Labelled photos from "Green-Coffee-Bean-Defects-Classification", an image-classification folder in youralfa/Green-Coffee-Bean-Defects-Classification. The possible labels are: broken or chipped or cut, dried cherry pod, floater, foreign matter, full black, full sour, fungus damaged, hull or husk, immature or unripe, parchment or pergamino, partial black, partial sour, severe insect damage, shell, slight insect damage, specialty, withered.

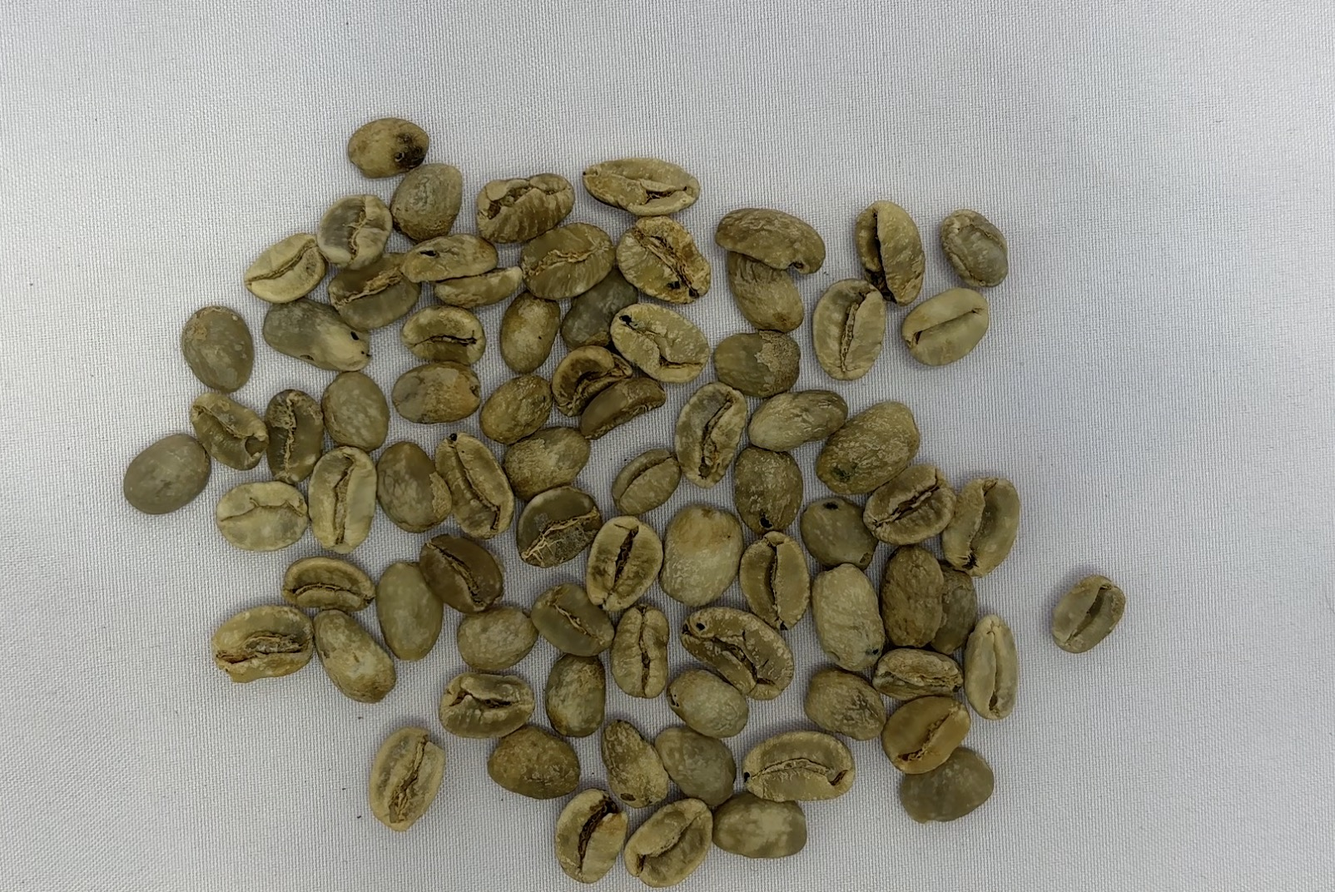
Label: floater

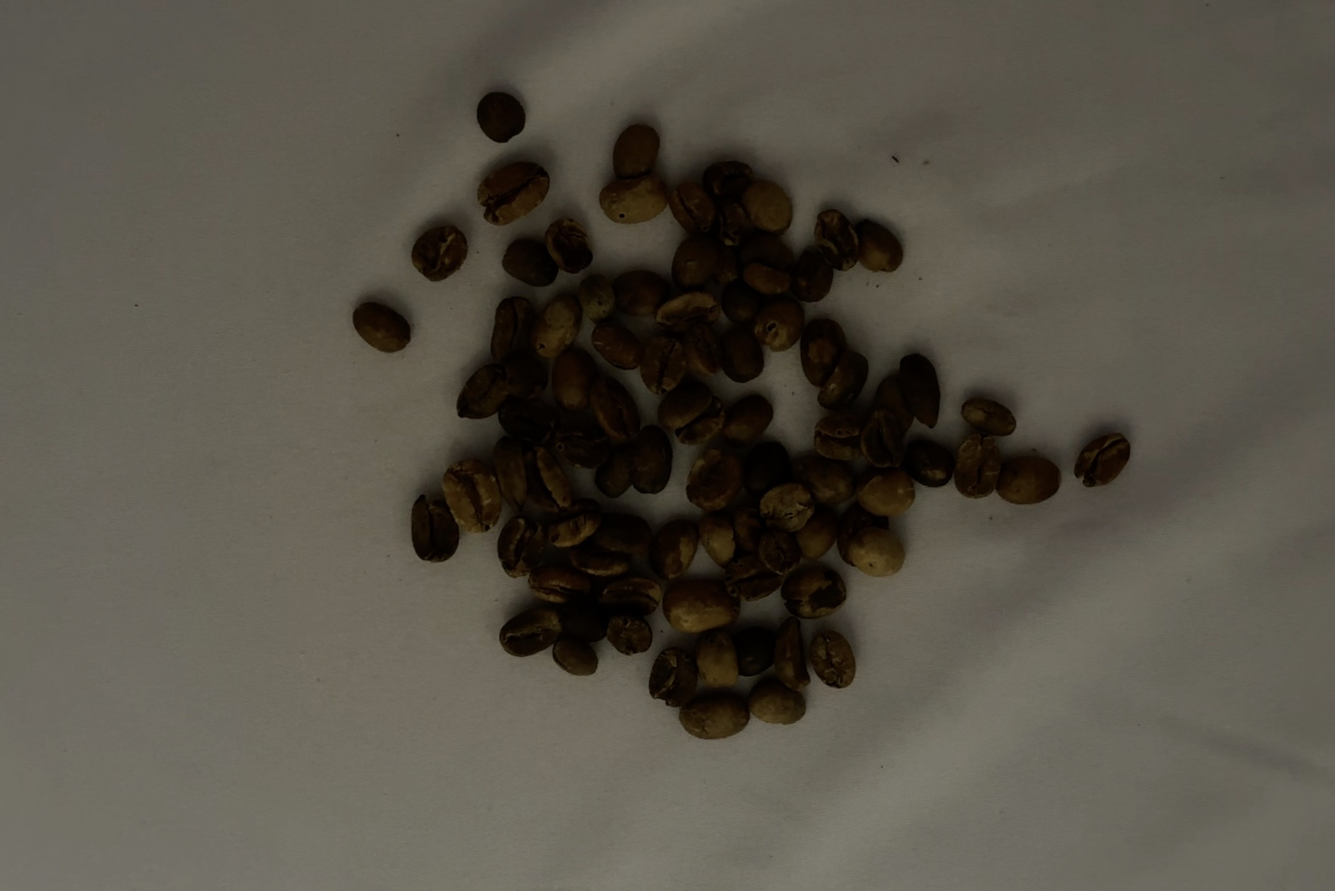
Label: full sour

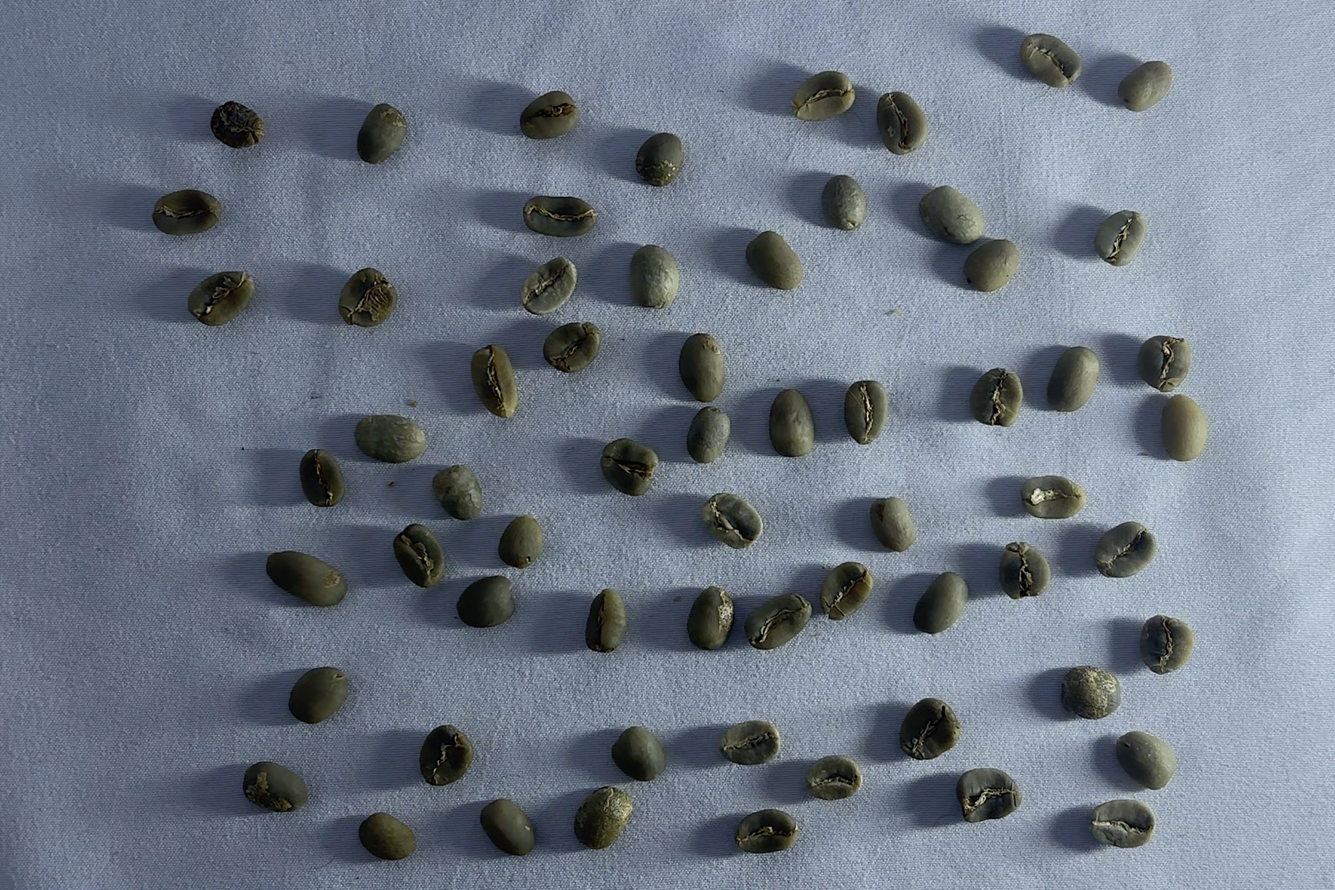
Label: specialty

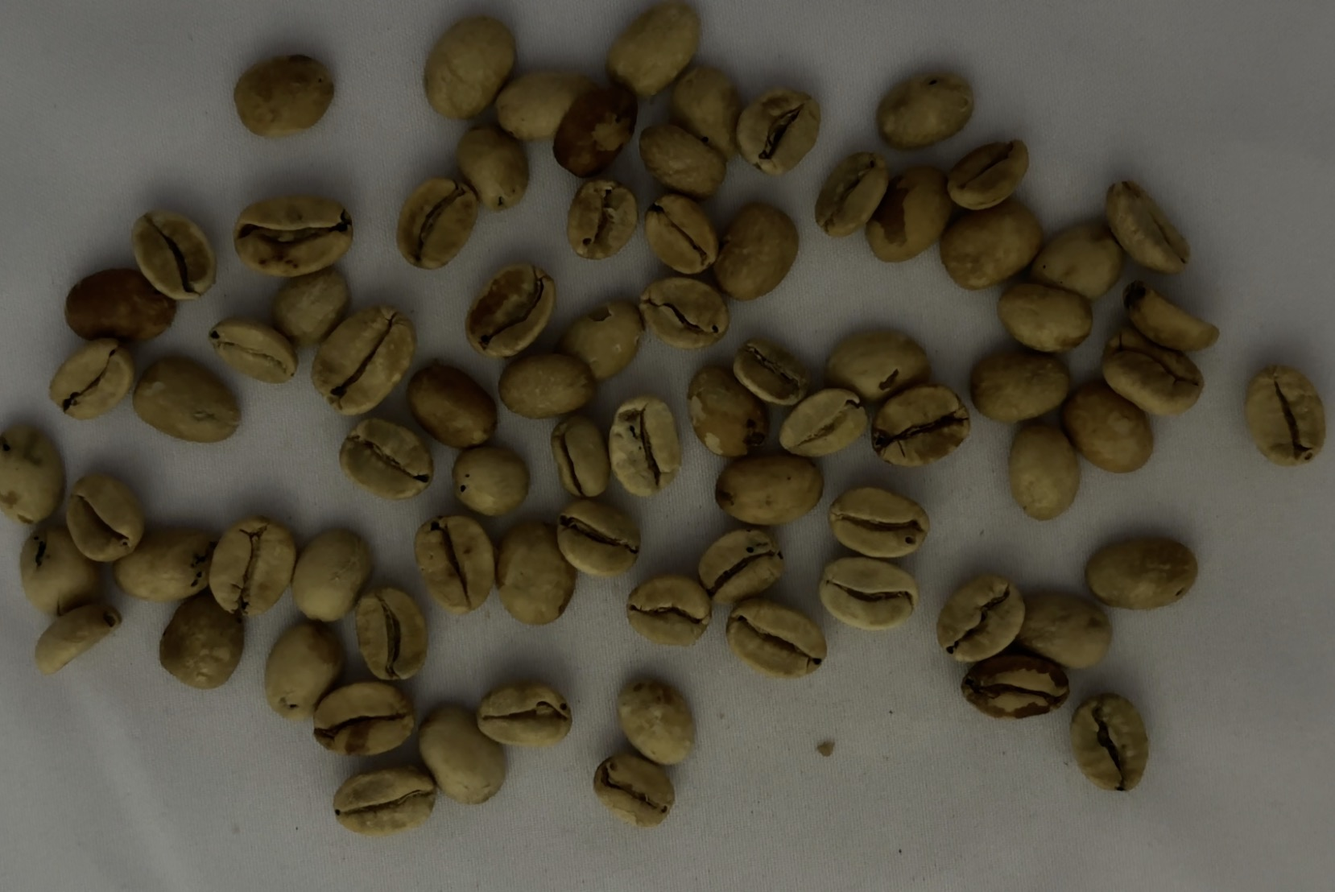
Label: partial sour

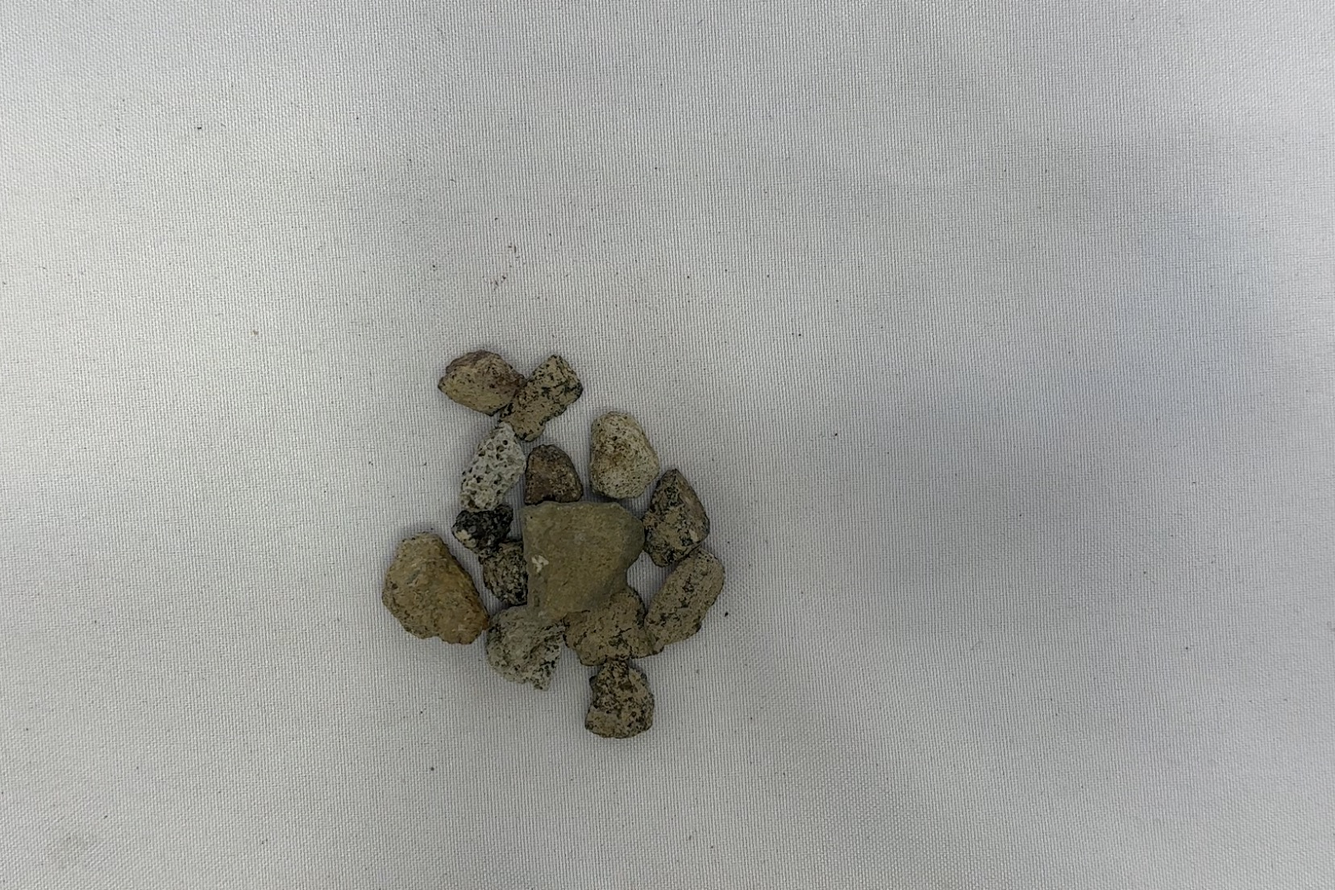
Label: foreign matter

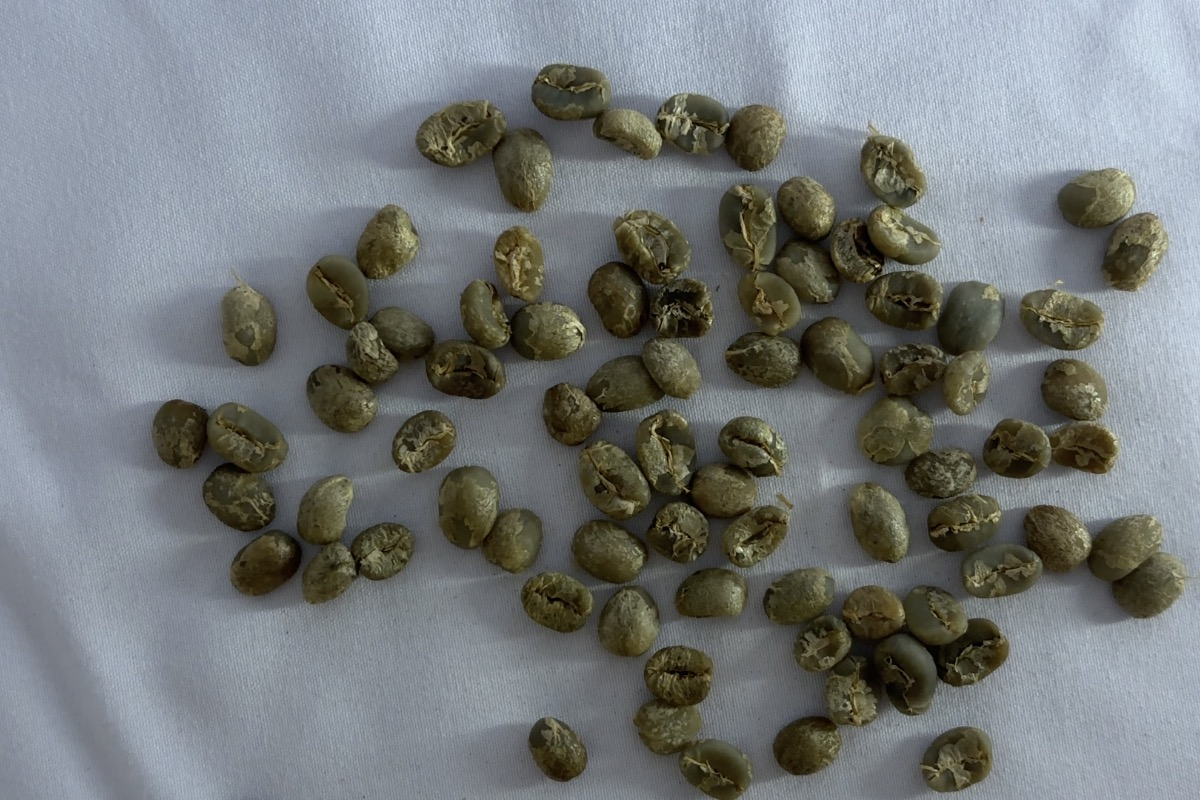
Label: immature or unripe
